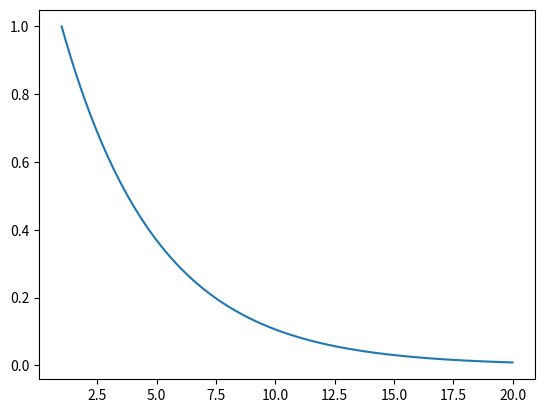

Recreate this plot in Python.
#!/usr/bin/python

import matplotlib.pyplot as plt
from scipy.integrate import ode

def f(t, y, arg1, arg2):
    return -arg1*y -arg2*y

#Parameters
delta = 0.0
d_delta = 0.0
tau = 1000
Omega0 = 1.0j

f_arg = (1.0j * delta) - 1/tau
jac_arg = ((abs(Omega0**2))/4) + 1.0j*(d_delta - (delta/tau))

r = ode(f).set_integrator('zvode')
r.set_initial_value(1.0,1.0).set_f_params(f_arg,jac_arg)

tl = 20
dt = 0.001

t_vals = []
u_vals = []

while r.successful() and r.t < tl:
    r.integrate(r.t+dt)
    t_vals.append(r.t)
    u_vals.append(r.y)
    #print("%g %g" % (r.t, r.y))

plt.plot(t_vals, u_vals)
plt.show()
